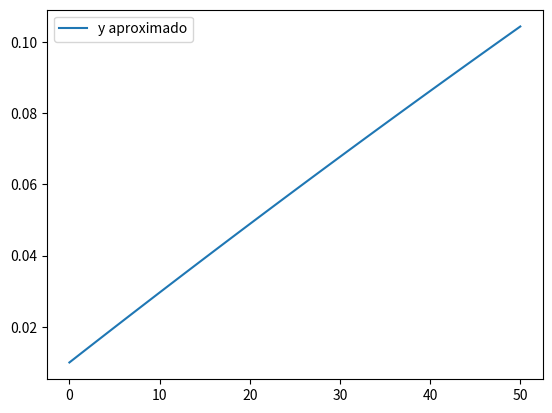

Write the Python code that produced this figure.
import numpy as np
from math import factorial
from sympy import cos, sin, exp
from matplotlib.pyplot import plot, show, legend
from sympy import Symbol, Derivative, Function, Abs, pi

y=Function('y') #Variable función 
t=Symbol('t') #Variable simbolo 
dy="(0.002)*(1-y(t))" #Ingresar la derivada del P.V.I. considerando a la variable función dependiente de la variable simbolo -----
lim=np.array([0,50]) #Intervalo de t ------
N=50 #Número de aproximaciones deseadas ------
y1=0.01 #Valor en el punto inicial ------

#Paso 1
h=(lim[1]-lim[0])/N
t0=lim[0]
w=y1
aprox=np.zeros((N+1,2))
aprox[0,0]=t0
aprox[0,1]=w

print(np.array(["t","y"],dtype=str))

#Paso 2
for i in range(0,N,1):
    temp=eval(dy).subs(y(t),w)
    temp=temp.subs(t,t0).evalf()
    w+=h*temp
    t0=lim[0]+(i+1)*h
    aprox[i+1,0]=t0
    aprox[i+1,1]=w

print(aprox)
plot(aprox[:,0],aprox[:,1])
legend(['y aproximado'])
show()
